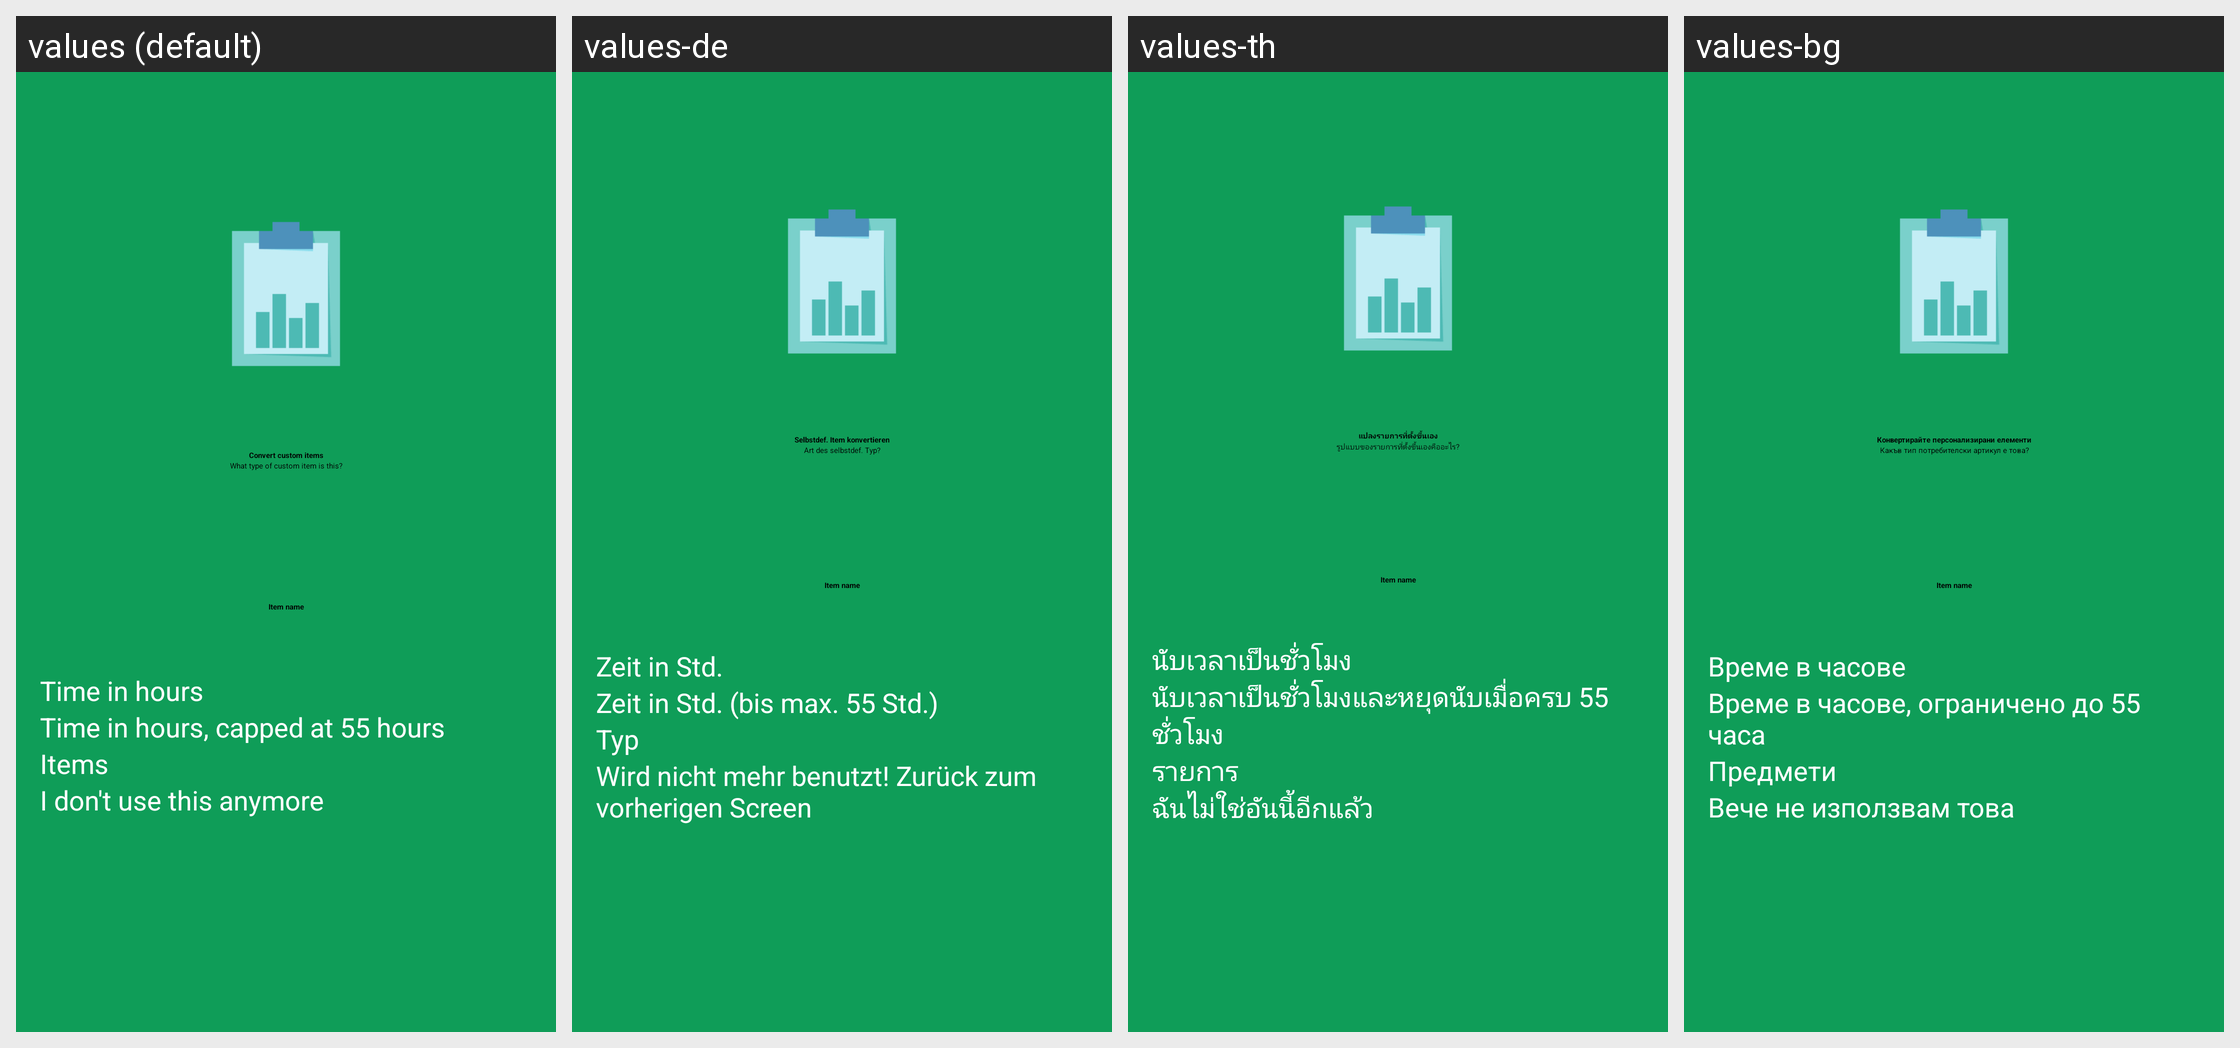

Locale-by-locale string values for the Android screen shown in this grid:
Android screen res/layout/conver_custom_item.xml rendered under 4 locales, left to right: values (default), values-de, values-th, values-bg. Device: Nexus 5 (rendered at 1080×1920; each locale shown at half size, 540×960, under a caption strip naming it); theme MinistryAssistantTheme.
Other locales in the repository, not shown: values-af, values-am, values-ar, values-be, values-ca, values-cs, values-cy, values-da, values-el, values-en-rGB, values-es, values-es-rUS, values-et, values-eu, values-fa, values-fi, values-fr, values-fr-rCA, values-hi, values-hr, values-ht, values-hu, values-in, values-it, values-iw, values-ja, values-ka, values-ko, values-ln, values-lt, values-lv, values-mg, values-mk, values-ms, values-my, values-nb, values-nl, values-no, values-pl, values-pt, values-pt-rBR, values-pt-rPT, values-rmo, values-ro, values-rom, values-ru, values-rw, values-sk, values-sl, values-sq, values-sr, values-sv, values-sw, values-te, values-tl, values-tr, values-uk, values-vi, values-zh-rCN, values-zh-rHK, values-zh-rTW, values-zu.
Strings drawn on this screen, with the default value and each locale's value (text and hints the layout hard-codes, and strings that could not be matched under every locale, appear in the picture but are not listed):

convert_custom_items
  values: Convert custom items
  values-de: Selbstdef. Item konvertieren
  values-th: แปลงรายการที่ตั้งขึ้นเอง
  values-bg: Конвертирайте персонализирани елементи

what_type_is_this_custom_item
  values: What type of custom item is this?
  values-de: Art des selbstdef. Typ?
  values-th: รูปแบบของรายการที่ตั้งขึ้นเองคืออะไร?
  values-bg: Какъв тип потребителски артикул е това?

time_in_hours
  values: Time in hours
  values-de: Zeit in Std.
  values-th: นับเวลาเป็นชั่วโมง
  values-bg: Време в часове

time_caps_at_55
  values: Time in hours, capped at 55 hours
  values-de: Zeit in Std. (bis max. 55 Std.)
  values-th: นับเวลาเป็นชั่วโมงและหยุดนับเมื่อครบ 55 ชั่วโมง
  values-bg: Време в часове, ограничено до 55 часа

item_items
  values: Items
  values-de: Typ
  values-th: รายการ
  values-bg: Предмети

i_dont_use_this
  values: I don't use this anymore
  values-de: Wird nicht mehr benutzt! Zurück zum vorherigen Screen
  values-th: ฉันไม่ใช่อันนี้อีกแล้ว
  values-bg: Вече не използвам това
